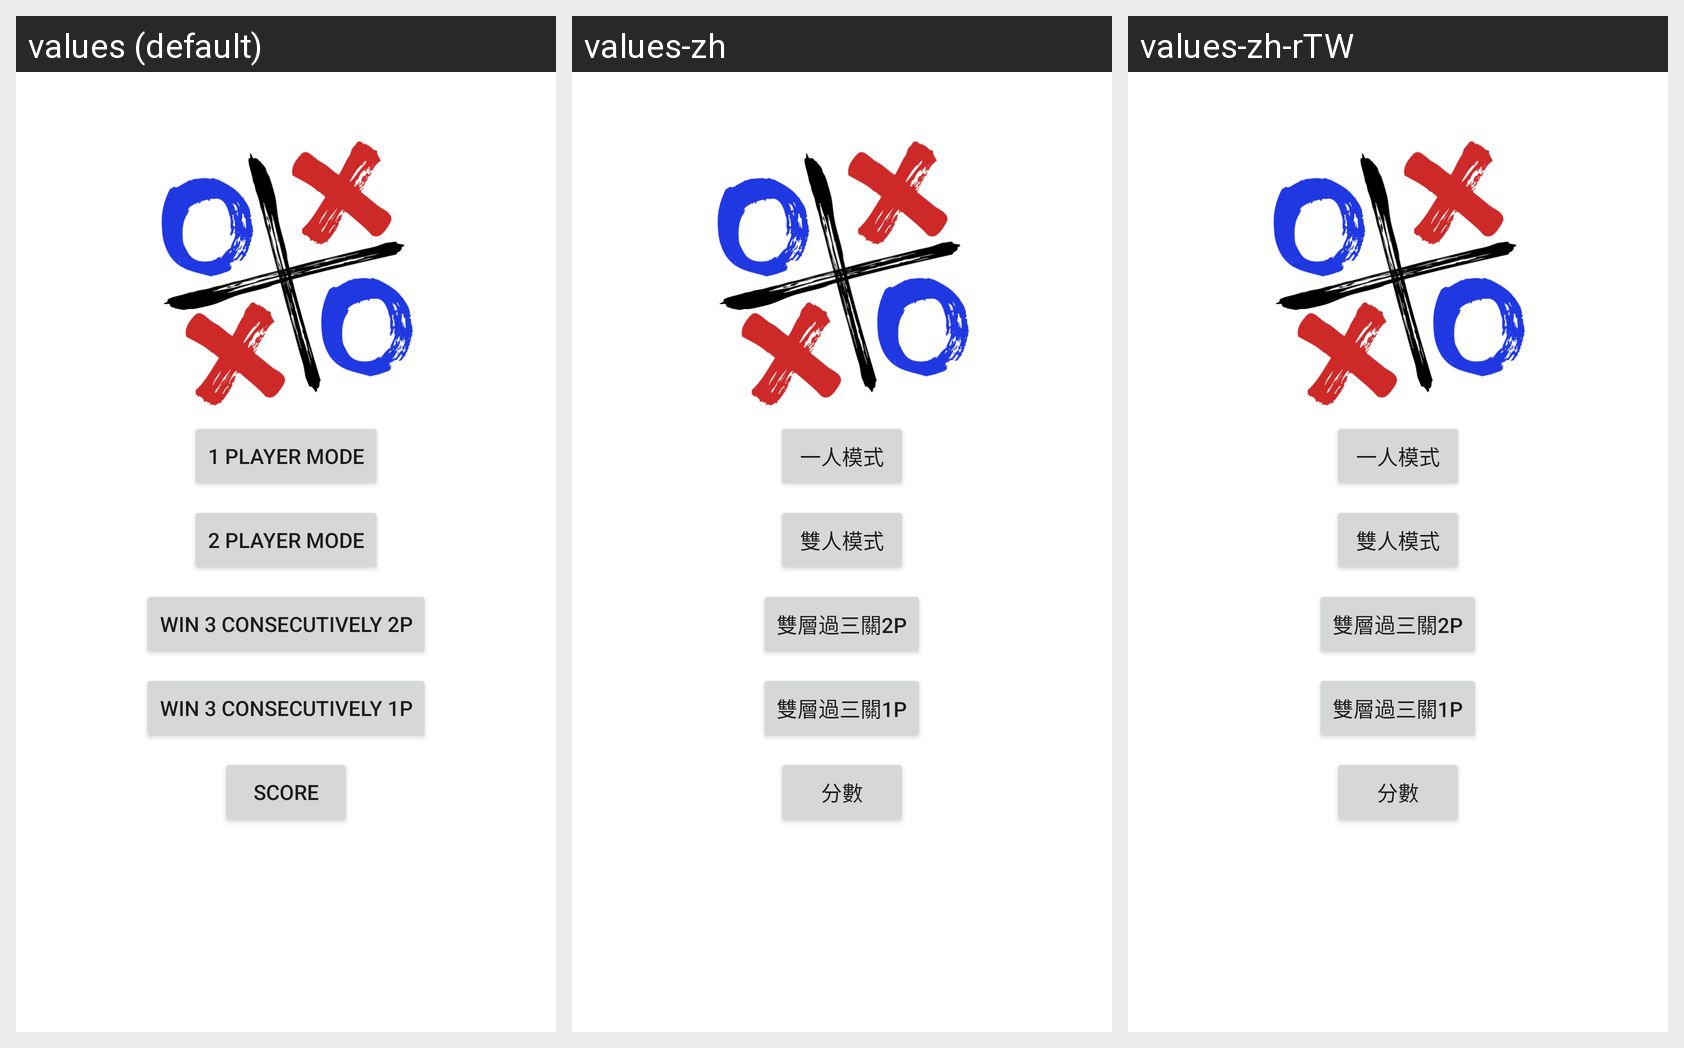

This grid shows one Android layout under several languages. Give, for every string resource on the screen, its name, the default text and each shown locale's text.
Android screen res/layout/activity_main.xml rendered under 3 locales, left to right: values (default), values-zh, values-zh-rTW. Device: Nexus 5 (rendered at 1080×1920; each locale shown at half size, 540×960, under a caption strip naming it); theme Theme.TicTacToe.
Strings drawn on this screen, with the default value and each locale's value (text and hints the layout hard-codes appear in the picture but are not listed):

button2
  values: 1 player mode
  values-zh: 一人模式
  values-zh-rTW: 一人模式

button
  values: 2 player mode
  values-zh: 雙人模式
  values-zh-rTW: 雙人模式

button4
  values: Win 3 consecutively 2P
  values-zh: 雙層過三關2P
  values-zh-rTW: 雙層過三關2P

button5
  values: Win 3 consecutively 1P
  values-zh: 雙層過三關1P
  values-zh-rTW: 雙層過三關1P

button3
  values: Score
  values-zh: 分數
  values-zh-rTW: 分數
